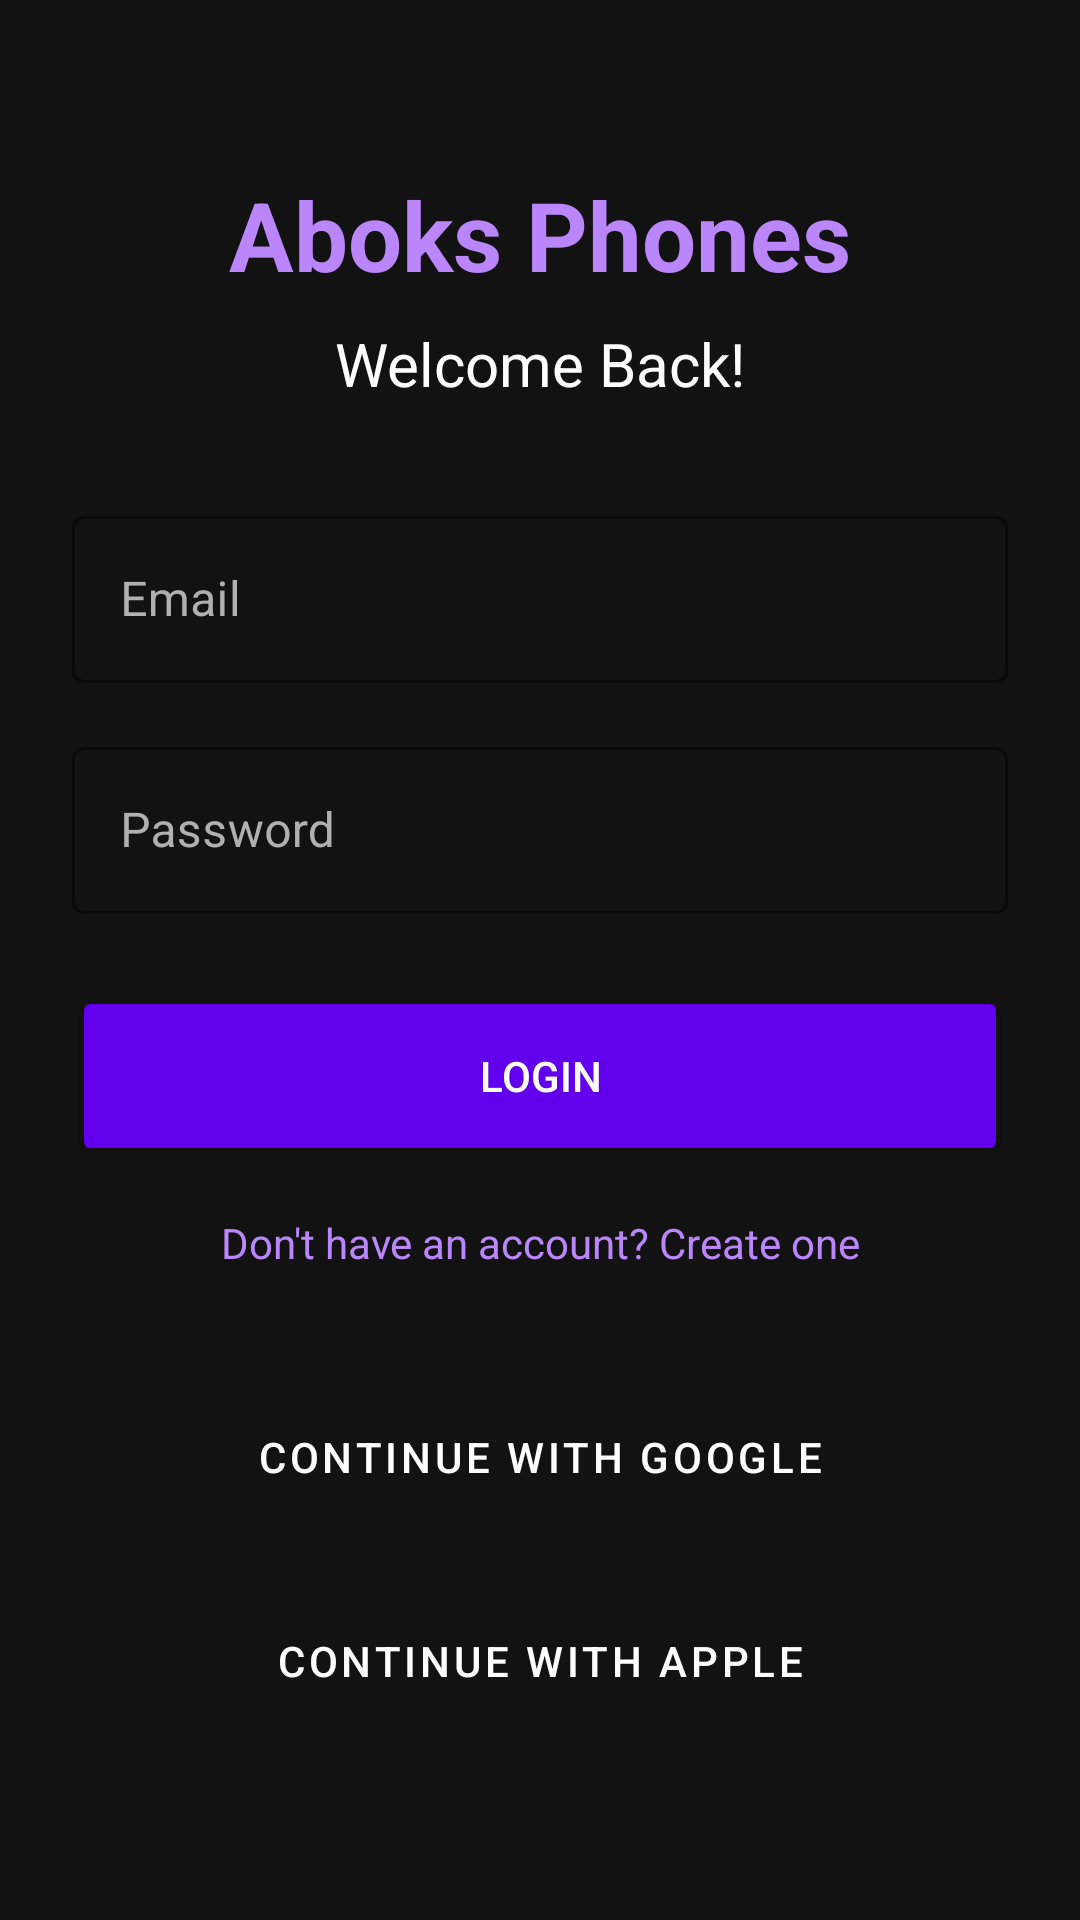

Produce the Android XML layout that renders to this screen, including the resource entries it uses.
<!-- AndroidManifest.xml: application theme Theme.BARKAASSIGNMENT -->
<!-- res/layout/activity_main.xml -->
<?xml version="1.0" encoding="utf-8"?>
<androidx.constraintlayout.widget.ConstraintLayout xmlns:android="http://schemas.android.com/apk/res/android"
    xmlns:app="http://schemas.android.com/apk/res-auto"
    xmlns:tools="http://schemas.android.com/tools"
    android:id="@+id/main"
    android:layout_width="match_parent"
    android:layout_height="match_parent"
    android:background="@color/background_black"
    android:padding="24dp"
    tools:context=".MainActivity">

    <TextView
        android:id="@+id/tvLogo"
        android:layout_width="wrap_content"
        android:layout_height="wrap_content"
        android:text="Aboks Phones"
        android:textColor="@color/purple_light"
        android:textSize="32sp"
        android:textStyle="bold"
        app:layout_constraintBottom_toTopOf="@+id/tvWelcome"
        app:layout_constraintEnd_toEndOf="parent"
        app:layout_constraintStart_toStartOf="parent"
        app:layout_constraintTop_toTopOf="parent"
        app:layout_constraintVertical_chainStyle="packed" />

    <TextView
        android:id="@+id/tvWelcome"
        android:layout_width="wrap_content"
        android:layout_height="wrap_content"
        android:layout_marginTop="8dp"
        android:layout_marginBottom="32dp"
        android:text="@string/welcome_back"
        android:textColor="@color/white"
        android:textSize="20sp"
        app:layout_constraintBottom_toTopOf="@+id/tilEmail"
        app:layout_constraintEnd_toEndOf="parent"
        app:layout_constraintStart_toStartOf="parent"
        app:layout_constraintTop_toBottomOf="@+id/tvLogo" />

    <com.google.android.material.textfield.TextInputLayout
        android:id="@+id/tilEmail"
        style="@style/Widget.MaterialComponents.TextInputLayout.OutlinedBox"
        android:layout_width="match_parent"
        android:layout_height="wrap_content"
        android:layout_marginBottom="16dp"
        android:hint="@string/email"
        android:textColorHint="@color/gray_text"
        app:boxStrokeColor="@color/purple_primary"
        app:hintTextColor="@color/purple_light"
        app:layout_constraintBottom_toTopOf="@+id/tilPassword"
        app:layout_constraintTop_toBottomOf="@+id/tvWelcome">

        <com.google.android.material.textfield.TextInputEditText
            android:id="@+id/etEmail"
            android:layout_width="match_parent"
            android:layout_height="wrap_content"
            android:inputType="textEmailAddress"
            android:textColor="@color/white" />
    </com.google.android.material.textfield.TextInputLayout>

    <com.google.android.material.textfield.TextInputLayout
        android:id="@+id/tilPassword"
        style="@style/Widget.MaterialComponents.TextInputLayout.OutlinedBox"
        android:layout_width="match_parent"
        android:layout_height="wrap_content"
        android:layout_marginBottom="24dp"
        android:hint="@string/password"
        android:textColorHint="@color/gray_text"
        app:boxStrokeColor="@color/purple_primary"
        app:hintTextColor="@color/purple_light"
        app:layout_constraintBottom_toTopOf="@+id/btnLogin"
        app:layout_constraintTop_toBottomOf="@+id/tilEmail">

        <com.google.android.material.textfield.TextInputEditText
            android:id="@+id/etPassword"
            android:layout_width="match_parent"
            android:layout_height="wrap_content"
            android:inputType="textPassword"
            android:textColor="@color/white" />
    </com.google.android.material.textfield.TextInputLayout>

    <Button
        android:id="@+id/btnLogin"
        android:layout_width="match_parent"
        android:layout_height="60dp"
        android:backgroundTint="@color/purple_primary"
        android:text="@string/login"
        android:textColor="@color/white"
        app:cornerRadius="8dp"
        app:layout_constraintBottom_toTopOf="@+id/tvCreateAccount"
        app:layout_constraintTop_toBottomOf="@+id/tilPassword" />

    <TextView
        android:id="@+id/tvCreateAccount"
        android:layout_width="wrap_content"
        android:layout_height="wrap_content"
        android:layout_marginTop="16dp"
        android:text="@string/no_account"
        android:textColor="@color/purple_light"
        app:layout_constraintBottom_toTopOf="@+id/btnGoogle"
        app:layout_constraintEnd_toEndOf="parent"
        app:layout_constraintStart_toStartOf="parent"
        app:layout_constraintTop_toBottomOf="@+id/btnLogin" />

    <Button
        android:id="@+id/btnGoogle"
        style="@style/Widget.MaterialComponents.Button.OutlinedButton"
        android:layout_width="match_parent"
        android:layout_height="60dp"
        android:layout_marginTop="32dp"
        android:text="@string/continue_with_google"
        android:textColor="@color/white"
        app:layout_constraintBottom_toTopOf="@+id/btnApple"
        app:layout_constraintTop_toBottomOf="@+id/tvCreateAccount"
        app:strokeColor="@color/gray_text" />

    <Button
        android:id="@+id/btnApple"
        style="@style/Widget.MaterialComponents.Button.OutlinedButton"
        android:layout_width="match_parent"
        android:layout_height="60dp"
        android:layout_marginTop="8dp"
        android:text="@string/continue_with_apple"
        android:textColor="@color/white"
        app:layout_constraintBottom_toBottomOf="parent"
        app:layout_constraintTop_toBottomOf="@+id/btnGoogle"
        app:strokeColor="@color/gray_text" />

</androidx.constraintlayout.widget.ConstraintLayout>
<!-- resources referenced by this layout -->
<resources>
  <color name="background_black">#121212</color>
  <color name="gray_text">#B0B0B0</color>
  <color name="purple_light">#BB86FC</color>
  <color name="purple_primary">#6200EE</color>
  <color name="white">#FFFFFFFF</color>
  <string name="continue_with_apple">Continue with Apple</string>
  <string name="continue_with_google">Continue with Google</string>
  <string name="email">Email</string>
  <string name="login">Login</string>
  <string name="no_account">Don\'t have an account? Create one</string>
  <string name="password">Password</string>
  <string name="welcome_back">Welcome Back!</string>
  <style name="Theme.BARKAASSIGNMENT" parent="Base.Theme.BARKAASSIGNMENT" />
  <style name="Base.Theme.BARKAASSIGNMENT" parent="Theme.Material3.DayNight.NoActionBar">
          
          
      </style>
</resources>
